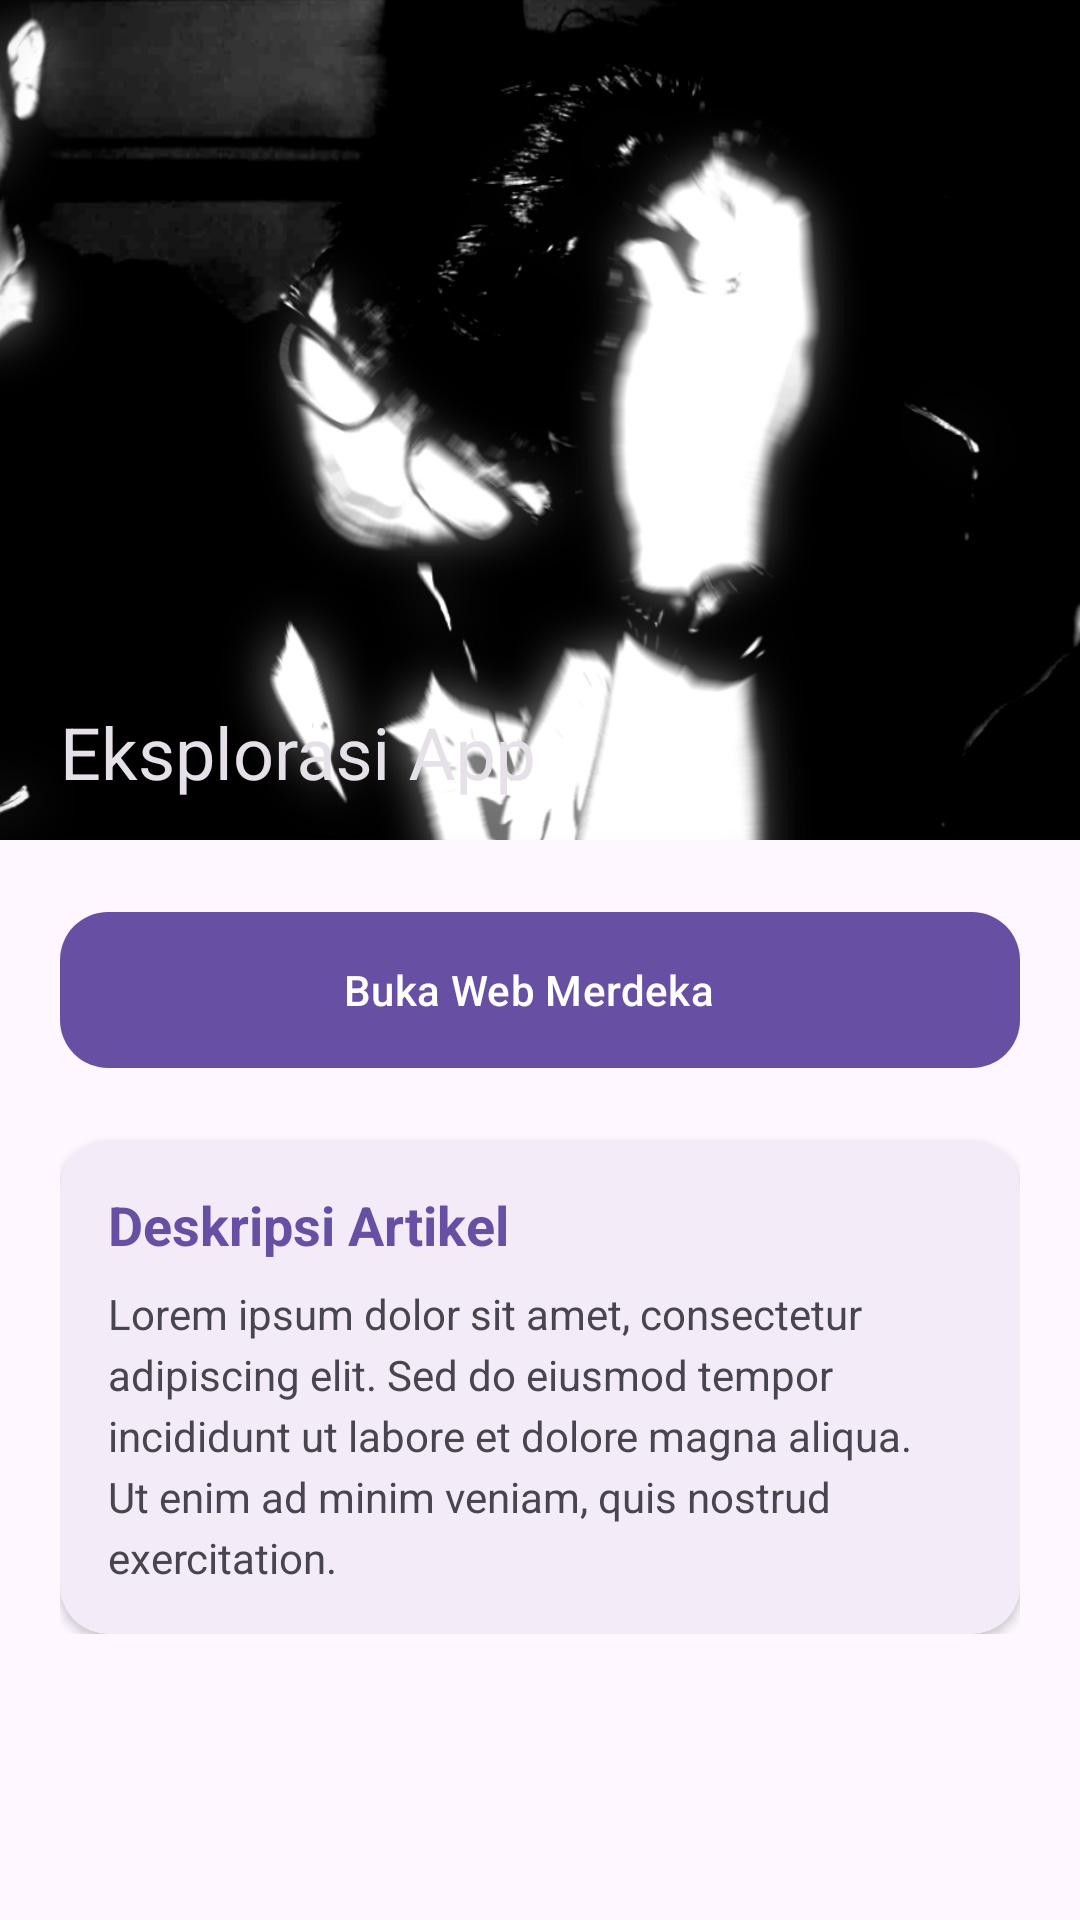

This screen was rendered from an Android layout file. Write that file and the resources it references.
<!-- AndroidManifest.xml: application theme Theme.SPSApps -->
<!-- res/layout/activity_fifth.xml -->
<?xml version="1.0" encoding="utf-8"?>
<androidx.coordinatorlayout.widget.CoordinatorLayout xmlns:android="http://schemas.android.com/apk/res/android"
    xmlns:app="http://schemas.android.com/apk/res-auto"
    xmlns:tools="http://schemas.android.com/tools"
    android:layout_width="match_parent"
    android:layout_height="match_parent"
    tools:context=".Home.pertemuan_5.FifthActivity">

    <com.google.android.material.appbar.AppBarLayout
        android:layout_width="match_parent"
        android:layout_height="280dp"
        android:theme="@style/ThemeOverlay.Material3.Dark">

        <com.google.android.material.appbar.CollapsingToolbarLayout
            android:layout_width="match_parent"
            android:layout_height="match_parent"
            app:contentScrim="?attr/colorPrimary"
            app:layout_scrollFlags="scroll|exitUntilCollapsed"
            app:title="Eksplorasi App"
            app:expandedTitleMarginBottom="20dp"
            app:expandedTitleMarginStart="20dp">

            <ImageView
                android:layout_width="match_parent"
                android:layout_height="match_parent"
                android:src="@drawable/cover"
                android:scaleType="centerCrop"
                app:layout_collapseMode="parallax" />

            <androidx.appcompat.widget.Toolbar
                android:id="@+id/toolbar"
                android:layout_width="match_parent"
                android:layout_height="?attr/actionBarSize"
                app:layout_collapseMode="pin" />

        </com.google.android.material.appbar.CollapsingToolbarLayout>
    </com.google.android.material.appbar.AppBarLayout>

    <androidx.core.widget.NestedScrollView
        android:layout_width="match_parent"
        android:layout_height="match_parent"
        app:layout_behavior="@string/appbar_scrolling_view_behavior">

        <LinearLayout
            android:layout_width="match_parent"
            android:layout_height="wrap_content"
            android:orientation="vertical"
            android:padding="20dp">

            <com.google.android.material.button.MaterialButton
                android:id="@+id/btnWebView"
                style="@style/Widget.Material3.Button.Icon"
                android:layout_width="match_parent"
                android:layout_height="60dp"
                android:text="Buka Web Merdeka"
                app:icon="@drawable/outline_add_24"
                app:cornerRadius="16dp" />

            <com.google.android.material.card.MaterialCardView
                android:layout_width="match_parent"
                android:layout_height="wrap_content"
                android:layout_marginTop="20dp"
                app:cardCornerRadius="16dp"
                app:cardElevation="2dp"
                app:strokeWidth="0dp">

                <LinearLayout
                    android:layout_width="match_parent"
                    android:layout_height="wrap_content"
                    android:orientation="vertical"
                    android:padding="16dp">

                    <TextView
                        android:layout_width="wrap_content"
                        android:layout_height="wrap_content"
                        android:text="Deskripsi Artikel"
                        android:textSize="18sp"
                        android:textStyle="bold"
                        android:textColor="?attr/colorPrimary"/>

                    <TextView
                        android:layout_width="match_parent"
                        android:layout_height="wrap_content"
                        android:layout_marginTop="8dp"
                        android:text="Lorem ipsum dolor sit amet, consectetur adipiscing elit. Sed do eiusmod tempor incididunt ut labore et dolore magna aliqua. Ut enim ad minim veniam, quis nostrud exercitation."
                        android:lineSpacingExtra="4dp"
                        android:textSize="14sp" />
                </LinearLayout>
            </com.google.android.material.card.MaterialCardView>

        </LinearLayout>
    </androidx.core.widget.NestedScrollView>
</androidx.coordinatorlayout.widget.CoordinatorLayout>
<!-- resources referenced by this layout -->
<resources>
  <!-- drawable cover: jpg bitmap (drawable, 100978 bytes) -->
  <style name="Theme.SPSApps" parent="Base.Theme.SPSApps" />
  <style name="Base.Theme.SPSApps" parent="Theme.Material3.DayNight.NoActionBar">
          
          
      </style>
</resources>
